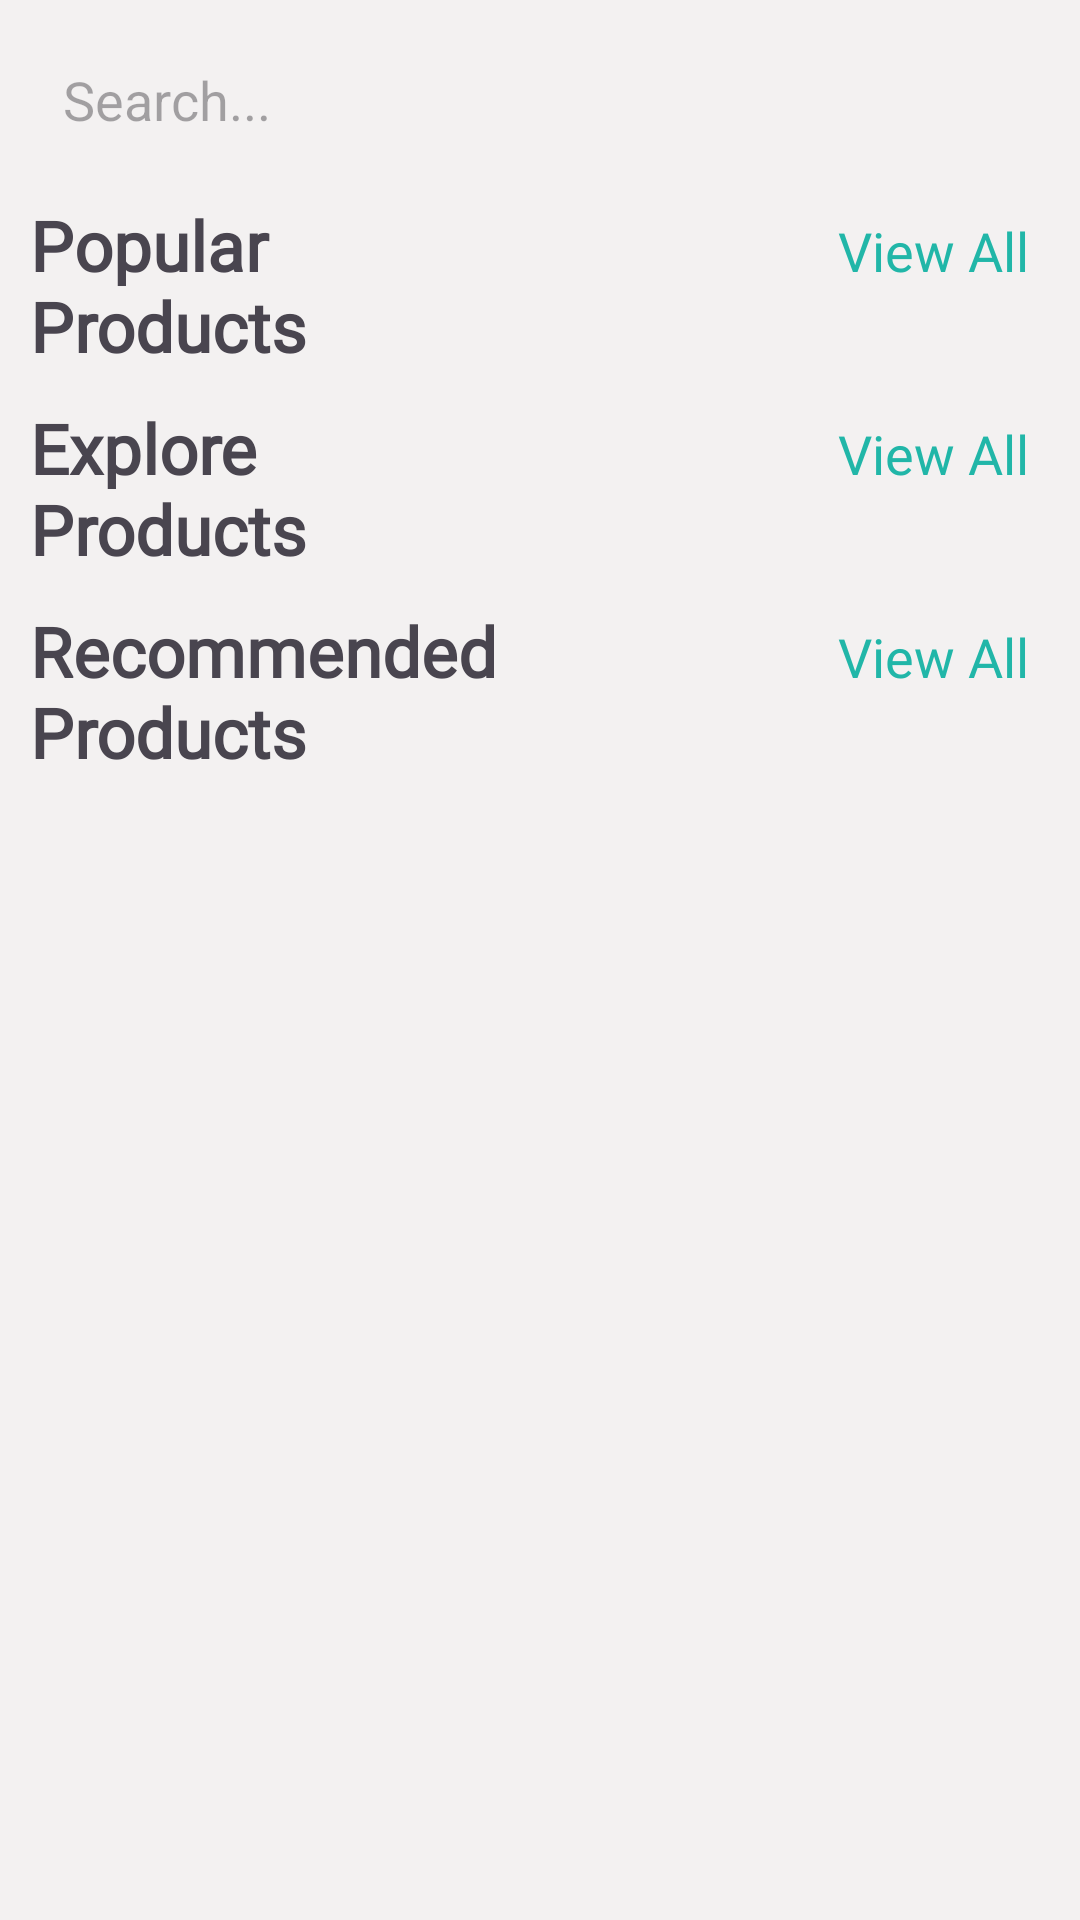

The Android layout XML behind this screen, and the referenced resources:
<!-- AndroidManifest.xml: activity theme Theme.ConvenienceStoreApp.NoActionBar -->
<!-- res/layout/fragment_home.xml -->
<?xml version="1.0" encoding="utf-8"?>
<RelativeLayout xmlns:android="http://schemas.android.com/apk/res/android"
    xmlns:app="http://schemas.android.com/apk/res-auto"
    xmlns:tools="http://schemas.android.com/tools"
    android:layout_width="match_parent"
    android:layout_height="match_parent"
    android:background="#F3F1F1"
    tools:context=".ui.home.HomeFragment">

    <ProgressBar
        android:id="@+id/progressbar"
        android:layout_width="wrap_content"
        android:layout_height="wrap_content"
        android:layout_centerInParent="true"
        />
    <ScrollView
        android:id="@+id/scroll_view"
        android:layout_width="match_parent"
        android:layout_height="match_parent">
        <LinearLayout
            android:layout_width="match_parent"
            android:layout_height="wrap_content"
            android:orientation="vertical">

            <EditText
                android:elevation="3dp"
                android:id="@+id/search_textbox"
                android:layout_width="match_parent"
                android:layout_height="wrap_content"
                android:layout_margin="8dp"
                android:drawableLeft="@drawable/ic_baseline_search_24"
                android:drawablePadding="5dp"
                android:padding="13dp"
                android:background="@drawable/search_gb"
                android:hint="Search..."/>
            <androidx.recyclerview.widget.RecyclerView
                android:layout_width="match_parent"
                android:layout_height="wrap_content"
                android:id="@+id/search_rec"
                android:layout_marginRight="10dp"
                android:layout_marginLeft="10dp"/>

            <LinearLayout
                android:layout_marginLeft="10dp"
                android:layout_marginRight="10dp"
                android:layout_width="match_parent"
                android:layout_height="wrap_content"
                android:orientation="horizontal"
                android:weightSum="2">

                <TextView
                    android:layout_width="match_parent"
                    android:layout_height="wrap_content"
                    android:layout_weight="1"
                    android:fontFamily="@font/abhaya_libre_bold"
                    android:text="Popular Products"
                    android:textSize="23sp"
                    android:textStyle="bold"/>
                <TextView
                    android:id="@+id/view_all_popular"
                    android:layout_width="match_parent"
                    android:layout_height="wrap_content"
                    android:layout_weight="1"
                    android:layout_marginRight="7dp"
                    android:textSize="18sp"
                    android:fontFamily="@font/abhaya_libre"
                    android:text="View All"
                    android:textColor="@color/main_color"
                    android:gravity="end"/>

            </LinearLayout>
            <androidx.recyclerview.widget.RecyclerView
                android:layout_width="match_parent"
                android:layout_height="wrap_content"
                android:layout_margin="5dp"
                android:id="@+id/popular_recycle"/>
            <LinearLayout
                android:layout_marginLeft="10dp"
                android:layout_marginRight="10dp"
                android:layout_width="match_parent"
                android:layout_height="wrap_content"
                android:orientation="horizontal"
                android:weightSum="2">

                <TextView
                    android:layout_width="match_parent"
                    android:layout_height="wrap_content"
                    android:layout_weight="1"
                    android:fontFamily="@font/abhaya_libre_bold"
                    android:text="Explore Products"
                    android:textSize="23sp"
                    android:textStyle="bold"/>
                <TextView
                    android:id="@+id/view_all_explore"
                    android:layout_width="match_parent"
                    android:layout_height="wrap_content"
                    android:layout_weight="1"
                    android:layout_marginRight="7dp"
                    android:textSize="18sp"
                    android:fontFamily="@font/abhaya_libre"
                    android:text="View All"
                    android:textColor="@color/main_color"
                    android:gravity="end"/>

            </LinearLayout>
            <androidx.recyclerview.widget.RecyclerView
                android:layout_width="match_parent"
                android:layout_height="wrap_content"
                android:layout_margin="5dp"
                android:id="@+id/explore_recycle"/>
            <LinearLayout
                android:layout_marginLeft="10dp"
                android:layout_marginRight="10dp"
                android:layout_width="match_parent"
                android:layout_height="wrap_content"
                android:orientation="horizontal"
                android:weightSum="2">

                <TextView
                    android:layout_width="match_parent"
                    android:layout_height="wrap_content"
                    android:layout_weight="1"
                    android:fontFamily="@font/abhaya_libre_bold"
                    android:text="Recommended Products"
                    android:textSize="23sp"
                    android:textStyle="bold"/>
                <TextView
                    android:id="@+id/view_all_recommended"
                    android:layout_width="match_parent"
                    android:layout_height="wrap_content"
                    android:layout_weight="1"
                    android:layout_marginRight="7dp"
                    android:textSize="18sp"
                    android:fontFamily="@font/abhaya_libre"
                    android:text="View All"
                    android:textColor="@color/main_color"
                    android:gravity="end"/>

            </LinearLayout>
            <androidx.recyclerview.widget.RecyclerView
                android:layout_width="match_parent"
                android:layout_height="wrap_content"
                android:layout_margin="5dp"
                android:id="@+id/recommended_recycle"/>
        </LinearLayout>
    </ScrollView>

</RelativeLayout>
<!-- resources referenced by this layout -->
<resources>
  <color name="main_color">#21B6A8</color>
  <style name="Theme.ConvenienceStoreApp.NoActionBar">
          <item name="windowActionBar">false</item>
          <item name="windowNoTitle">true</item>
      </style>
</resources>
